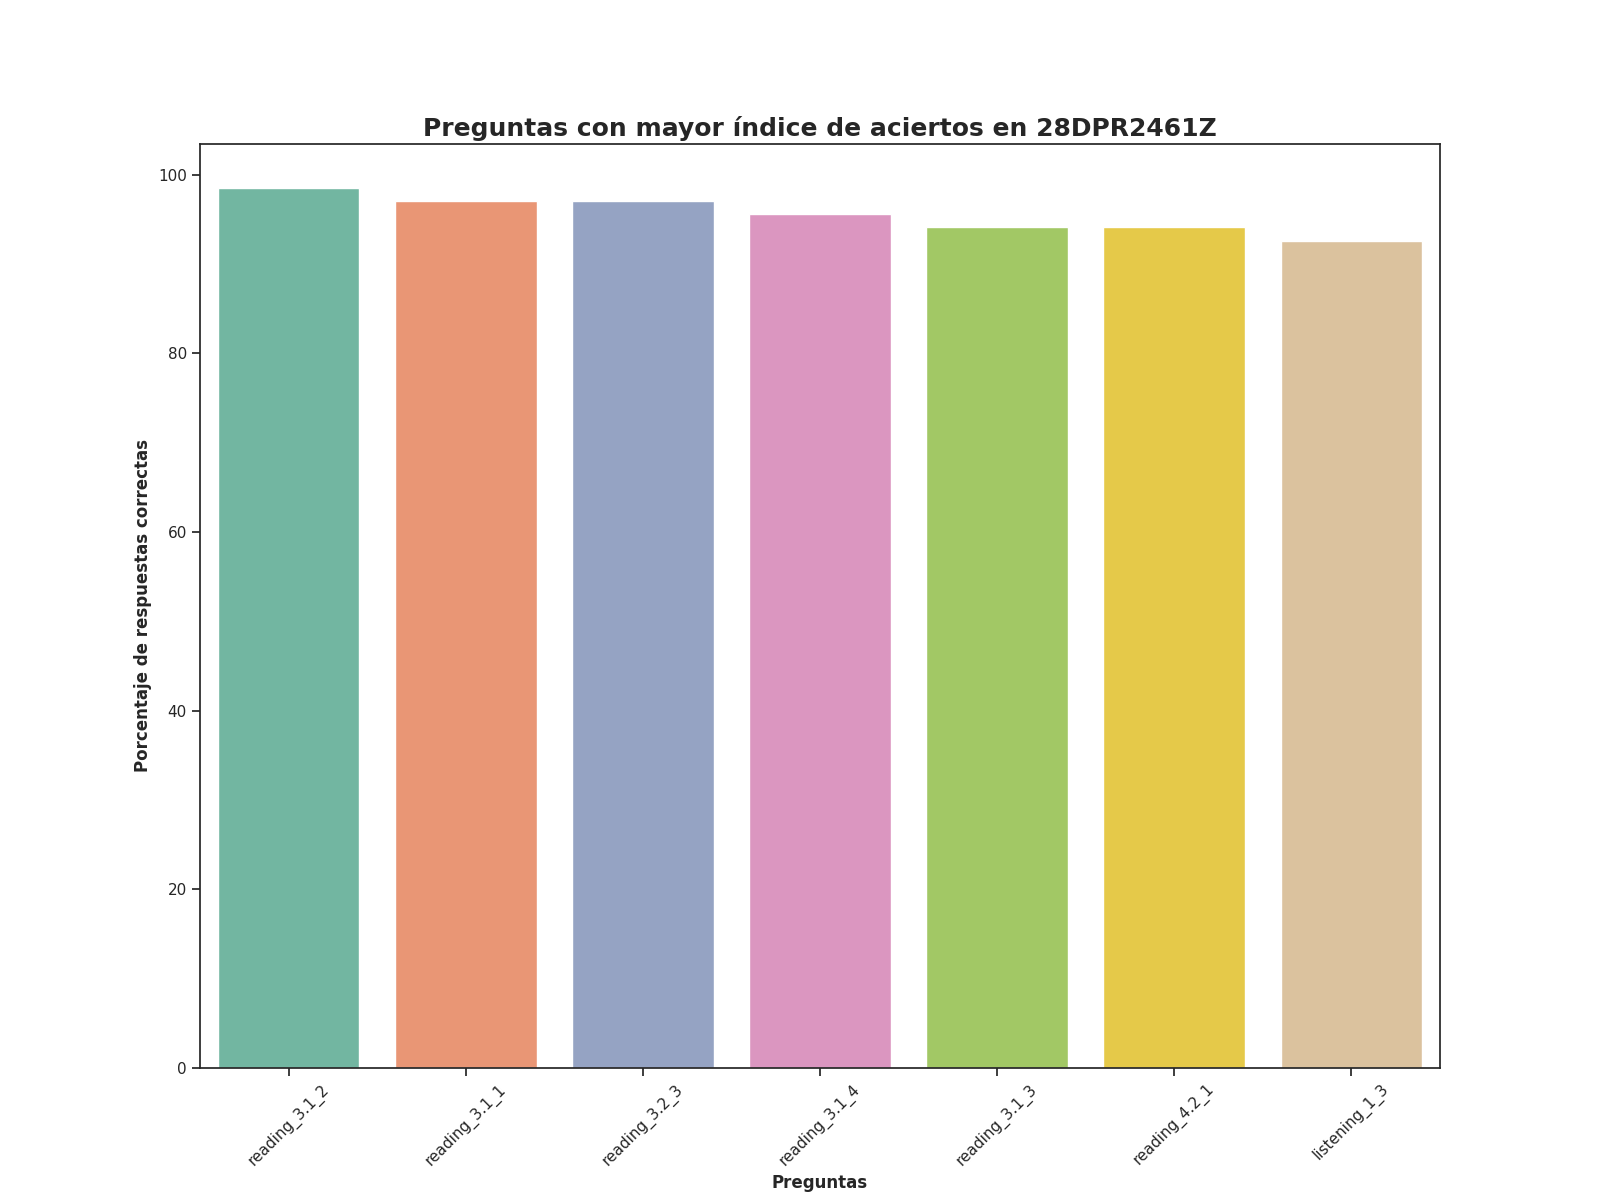

Source data for this figure (header and first rows):
Top, Pregunta, Porcentaje de respuestas correctas, Número de respuestas correctas
1, reading_3.1_2, 98.53, 67.0
2, reading_3.1_1, 97.06, 66.0
3, reading_3.2_3, 97.06, 66.0
4, reading_3.1_4, 95.59, 65.0
5, reading_3.1_3, 94.12, 64.0
6, reading_4.2_1, 94.12, 64.0
7, listening_1_3, 92.65, 63.0
